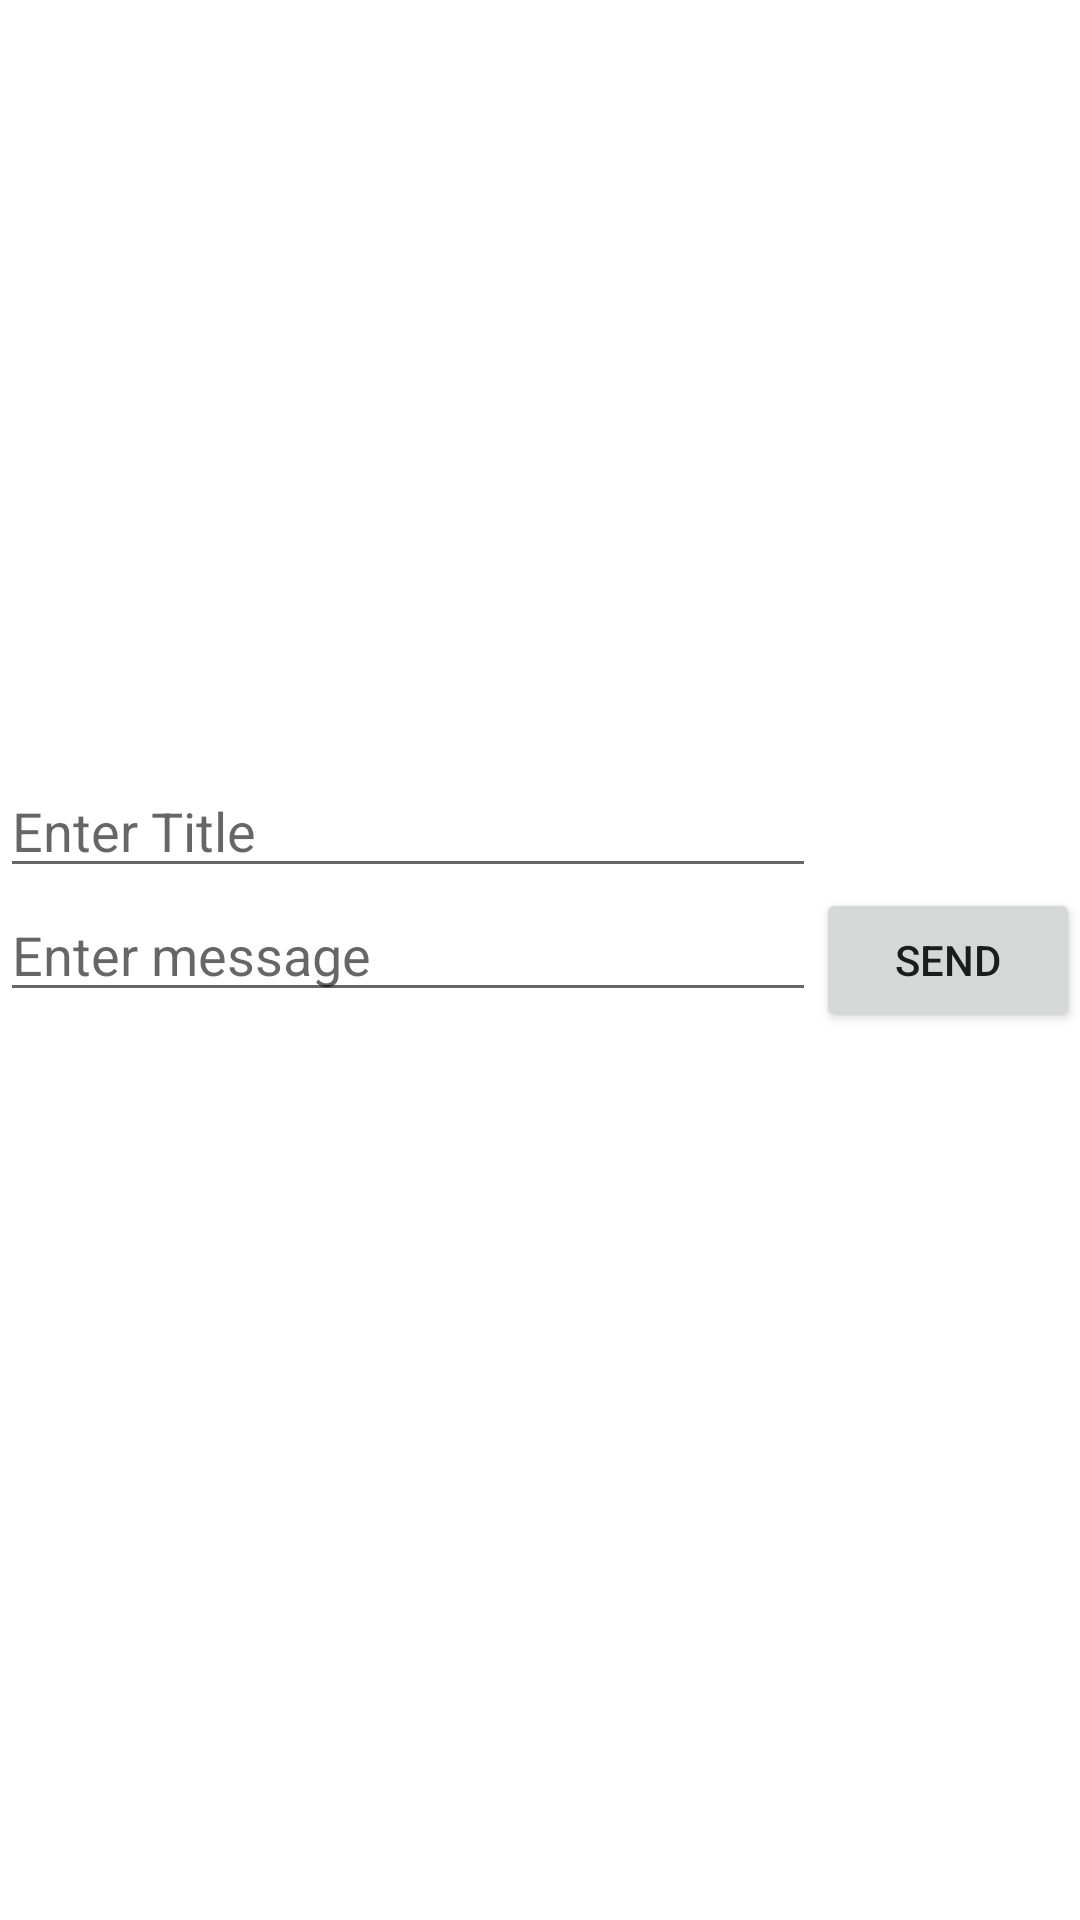

This screen was rendered from an Android layout file. Write that file and the resources it references.
<!-- AndroidManifest.xml: application theme Theme.CafetariaPanel -->
<!-- res/layout/activity_notification.xml -->
<?xml version="1.0" encoding="utf-8"?>
<androidx.constraintlayout.widget.ConstraintLayout xmlns:android="http://schemas.android.com/apk/res/android"
    xmlns:app="http://schemas.android.com/apk/res-auto"
    xmlns:tools="http://schemas.android.com/tools"
    android:layout_width="match_parent"
    android:layout_height="match_parent"
    tools:context=".NotificationActivity">

    <Button
        android:id="@+id/btnSend"
        android:layout_width="wrap_content"
        android:layout_height="wrap_content"
        android:text="Send"
        app:layout_constraintBottom_toBottomOf="parent"
        app:layout_constraintEnd_toEndOf="parent"
        app:layout_constraintTop_toTopOf="parent" />

    <EditText
        android:id="@+id/etMessage"
        android:layout_width="0dp"
        android:layout_height="wrap_content"
        android:ems="10"
        android:hint="Enter message"
        android:inputType="textPersonName"
        app:layout_constraintEnd_toStartOf="@+id/btnSend"
        app:layout_constraintHorizontal_bias="0.5"
        app:layout_constraintStart_toStartOf="parent"
        app:layout_constraintTop_toTopOf="@+id/btnSend" />

    <EditText
        android:id="@+id/etToken"
        android:layout_width="0dp"
        android:layout_height="wrap_content"
        android:ems="10"
        android:hint="Enter Token"
        android:inputType="textPersonName"
        app:layout_constraintEnd_toStartOf="@+id/btnSend"
        app:layout_constraintHorizontal_bias="0.5"
        app:layout_constraintStart_toStartOf="parent"
        app:layout_constraintTop_toBottomOf="@+id/etMessage"
        android:visibility="invisible" />

    <EditText
        android:id="@+id/etTitle"
        android:layout_width="0dp"
        android:layout_height="wrap_content"
        android:ems="10"
        android:hint="Enter Title"
        android:inputType="textPersonName"
        app:layout_constraintBottom_toTopOf="@+id/etMessage"
        app:layout_constraintEnd_toStartOf="@+id/btnSend"
        app:layout_constraintHorizontal_bias="0.5"
        app:layout_constraintStart_toStartOf="parent" />

</androidx.constraintlayout.widget.ConstraintLayout>
<!-- resources referenced by this layout -->
<resources>
  <style name="Theme.CafetariaPanel" parent="Theme.MaterialComponents.DayNight.NoActionBar">
          
          <item name="colorPrimary">@color/purple_theme_color</item>
          <item name="colorPrimaryVariant">@color/purple_theme_color</item>
          <item name="colorOnPrimary">@color/white</item>
          
          <item name="colorSecondary">@color/purple_theme_color</item>
          <item name="colorSecondaryVariant">@color/purple_theme_color</item>
          <item name="colorOnSecondary">@color/black</item>
          
          <item name="statusBarBackground">@color/status_bar</item>
          <item name="android:statusBarColor" tools:targetApi="l">?attr/statusBarBackground</item>
          <item name="android:windowLightStatusBar" tools:targetApi="23">true</item>
  
          
  
          
          <item name="android:windowActivityTransitions">true</item>
      </style>
  <color name="purple_theme_color">#6173DF</color>
  <color name="white">#FFFFFFFF</color>
  <color name="black">#FF000000</color>
  <color name="status_bar">#fff</color>
</resources>
